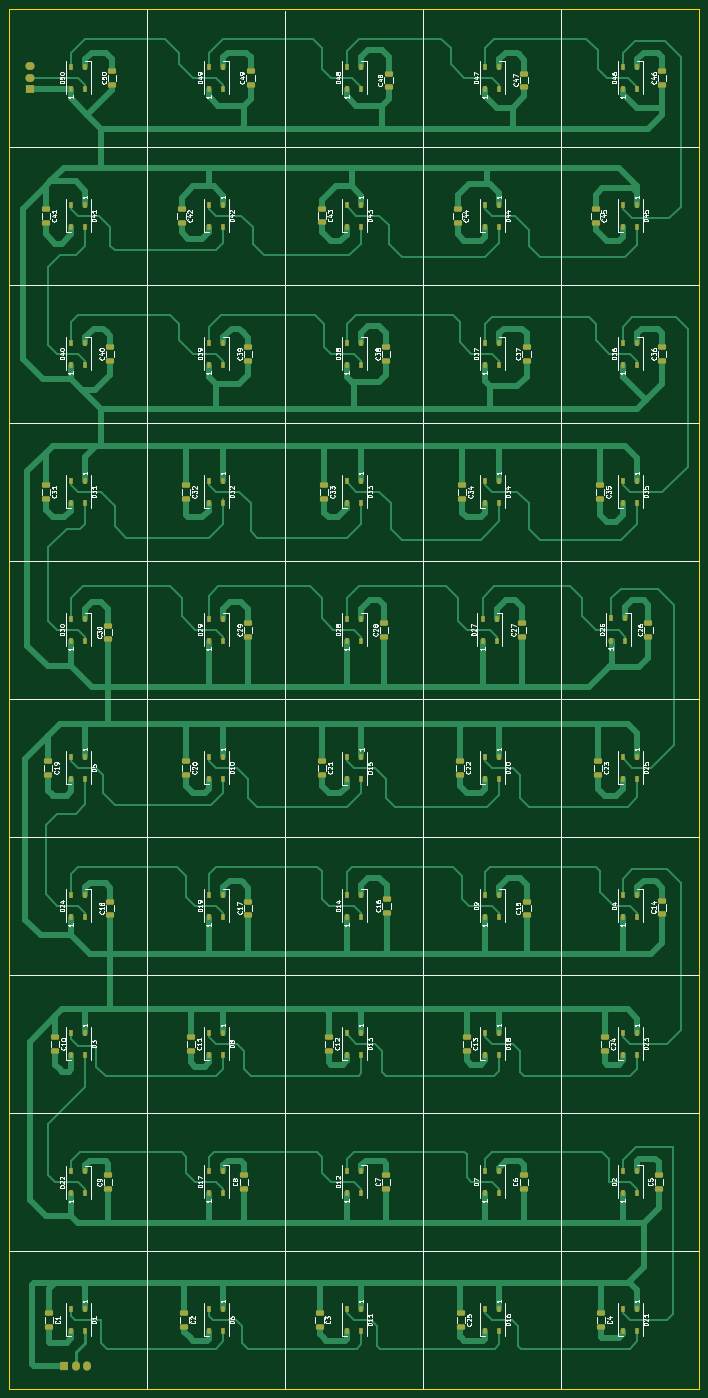
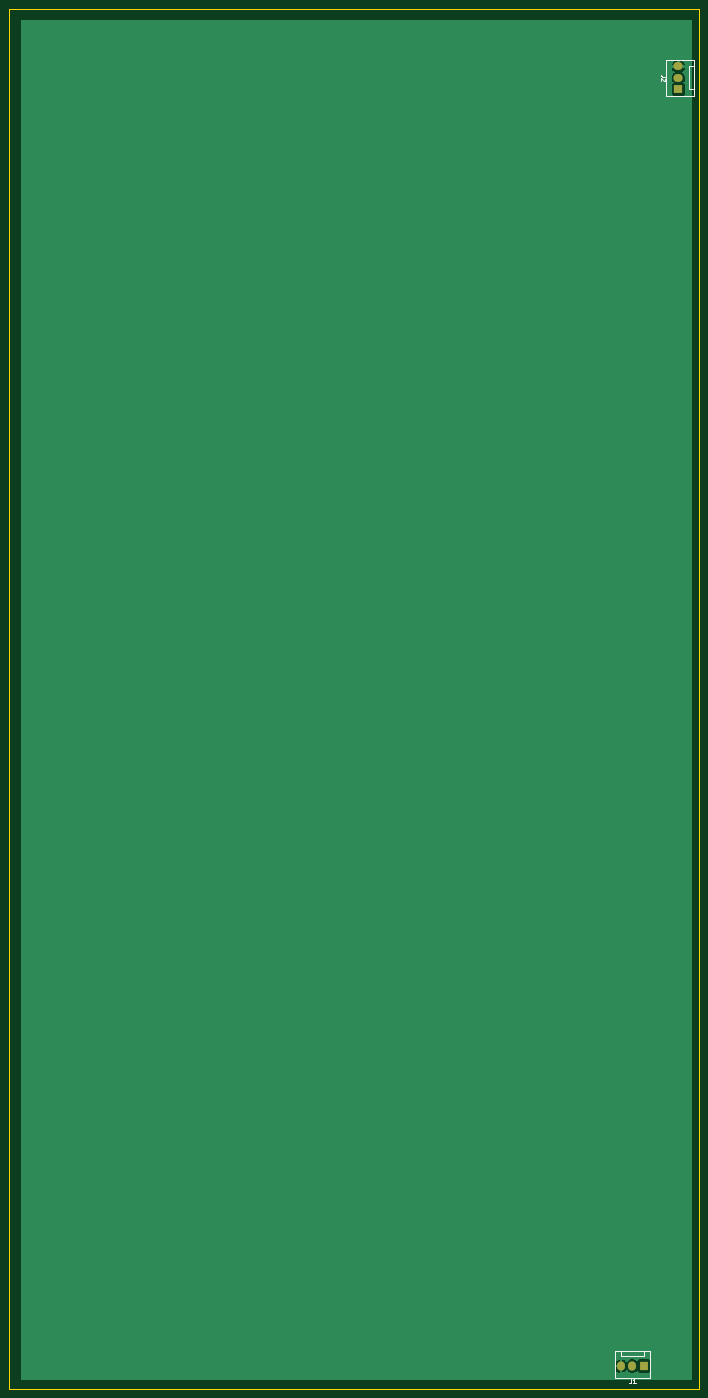
Circuit board: 9 layer files. Board 152.4 x 304.8 mm.
- bottom_copper: tetris-B_Cu.gbr (14177 bytes)
- bottom_mask: tetris-B_Mask.gbr (801 bytes)
- paste: tetris-B_Paste.gbr (468 bytes)
- bottom_silk: tetris-B_Silkscreen.gbr (2022 bytes)
- outline: tetris-Edge_Cuts.gbr (649 bytes)
- top_copper: tetris-F_Cu.gbr (79944 bytes)
- top_mask: tetris-F_Mask.gbr (11841 bytes)
- paste: tetris-F_Paste.gbr (11508 bytes)
- top_silk: tetris-F_Silkscreen.gbr (123599 bytes)

=== bottom_copper: tetris-B_Cu.gbr (14177 bytes, source omitted) ===
=== bottom_mask: tetris-B_Mask.gbr ===
%TF.GenerationSoftware,KiCad,Pcbnew,(6.0.2)*%
%TF.CreationDate,2022-10-19T17:10:30-07:00*%
%TF.ProjectId,tetris,74657472-6973-42e6-9b69-6361645f7063,rev?*%
%TF.SameCoordinates,Original*%
%TF.FileFunction,Soldermask,Bot*%
%TF.FilePolarity,Negative*%
%FSLAX46Y46*%
G04 Gerber Fmt 4.6, Leading zero omitted, Abs format (unit mm)*
G04 Created by KiCad (PCBNEW (6.0.2)) date 2022-10-19 17:10:30*
%MOMM*%
%LPD*%
G01*
G04 APERTURE LIST*
%ADD10R,1.730000X2.030000*%
%ADD11O,1.730000X2.030000*%
%ADD12R,2.030000X1.730000*%
%ADD13O,2.030000X1.730000*%
G04 APERTURE END LIST*
D10*
%TO.C,J1*%
X12182000Y-299720000D03*
D11*
X14722000Y-299720000D03*
X17262000Y-299720000D03*
%TD*%
D12*
%TO.C,J2*%
X4572000Y-17780000D03*
D13*
X4572000Y-15240000D03*
X4572000Y-12700000D03*
%TD*%
M02*

=== paste: tetris-B_Paste.gbr ===
%TF.GenerationSoftware,KiCad,Pcbnew,(6.0.2)*%
%TF.CreationDate,2022-10-19T17:10:30-07:00*%
%TF.ProjectId,tetris,74657472-6973-42e6-9b69-6361645f7063,rev?*%
%TF.SameCoordinates,Original*%
%TF.FileFunction,Paste,Bot*%
%TF.FilePolarity,Positive*%
%FSLAX46Y46*%
G04 Gerber Fmt 4.6, Leading zero omitted, Abs format (unit mm)*
G04 Created by KiCad (PCBNEW (6.0.2)) date 2022-10-19 17:10:30*
%MOMM*%
%LPD*%
G01*
G04 APERTURE LIST*
G04 APERTURE END LIST*
M02*

=== bottom_silk: tetris-B_Silkscreen.gbr ===
%TF.GenerationSoftware,KiCad,Pcbnew,(6.0.2)*%
%TF.CreationDate,2022-10-19T17:10:30-07:00*%
%TF.ProjectId,tetris,74657472-6973-42e6-9b69-6361645f7063,rev?*%
%TF.SameCoordinates,Original*%
%TF.FileFunction,Legend,Bot*%
%TF.FilePolarity,Positive*%
%FSLAX46Y46*%
G04 Gerber Fmt 4.6, Leading zero omitted, Abs format (unit mm)*
G04 Created by KiCad (PCBNEW (6.0.2)) date 2022-10-19 17:10:30*
%MOMM*%
%LPD*%
G01*
G04 APERTURE LIST*
%ADD10C,0.150000*%
%ADD11C,0.120000*%
G04 APERTURE END LIST*
D10*
%TO.C,J1*%
X15015333Y-302572380D02*
X15015333Y-303286666D01*
X15062952Y-303429523D01*
X15158190Y-303524761D01*
X15301047Y-303572380D01*
X15396285Y-303572380D01*
X14015333Y-303572380D02*
X14586761Y-303572380D01*
X14301047Y-303572380D02*
X14301047Y-302572380D01*
X14396285Y-302715238D01*
X14491523Y-302810476D01*
X14586761Y-302858095D01*
%TO.C,J2*%
X7424380Y-14946666D02*
X8138666Y-14946666D01*
X8281523Y-14899047D01*
X8376761Y-14803809D01*
X8424380Y-14660952D01*
X8424380Y-14565714D01*
X7519619Y-15375238D02*
X7472000Y-15422857D01*
X7424380Y-15518095D01*
X7424380Y-15756190D01*
X7472000Y-15851428D01*
X7519619Y-15899047D01*
X7614857Y-15946666D01*
X7710095Y-15946666D01*
X7852952Y-15899047D01*
X8424380Y-15327619D01*
X8424380Y-15946666D01*
D11*
%TO.C,J1*%
X10832000Y-302370000D02*
X18632000Y-302370000D01*
X18632000Y-296320000D02*
X10832000Y-296320000D01*
X17262000Y-297430000D02*
X17262000Y-296420000D01*
X18632000Y-302370000D02*
X18632000Y-296320000D01*
X12182000Y-296420000D02*
X12182000Y-297430000D01*
X10832000Y-296320000D02*
X10832000Y-302370000D01*
X12182000Y-297430000D02*
X17262000Y-297430000D01*
%TO.C,J2*%
X2282000Y-12700000D02*
X1272000Y-12700000D01*
X7222000Y-11330000D02*
X1172000Y-11330000D01*
X2282000Y-17780000D02*
X2282000Y-12700000D01*
X7222000Y-19130000D02*
X7222000Y-11330000D01*
X1172000Y-11330000D02*
X1172000Y-19130000D01*
X1272000Y-17780000D02*
X2282000Y-17780000D01*
X1172000Y-19130000D02*
X7222000Y-19130000D01*
%TD*%
M02*

=== outline: tetris-Edge_Cuts.gbr ===
%TF.GenerationSoftware,KiCad,Pcbnew,(6.0.2)*%
%TF.CreationDate,2022-10-19T17:10:30-07:00*%
%TF.ProjectId,tetris,74657472-6973-42e6-9b69-6361645f7063,rev?*%
%TF.SameCoordinates,Original*%
%TF.FileFunction,Profile,NP*%
%FSLAX46Y46*%
G04 Gerber Fmt 4.6, Leading zero omitted, Abs format (unit mm)*
G04 Created by KiCad (PCBNEW (6.0.2)) date 2022-10-19 17:10:30*
%MOMM*%
%LPD*%
G01*
G04 APERTURE LIST*
%TA.AperFunction,Profile*%
%ADD10C,0.100000*%
%TD*%
G04 APERTURE END LIST*
D10*
X152400000Y0D02*
X152400000Y-304800000D01*
X0Y-304800000D02*
X0Y0D01*
X0Y0D02*
X152400000Y0D01*
X152400000Y-304800000D02*
X0Y-304800000D01*
M02*

=== top_copper: tetris-F_Cu.gbr (79944 bytes, source omitted) ===
=== top_mask: tetris-F_Mask.gbr (11841 bytes, source omitted) ===
=== paste: tetris-F_Paste.gbr (11508 bytes, source omitted) ===
=== top_silk: tetris-F_Silkscreen.gbr (123599 bytes, source omitted) ===
